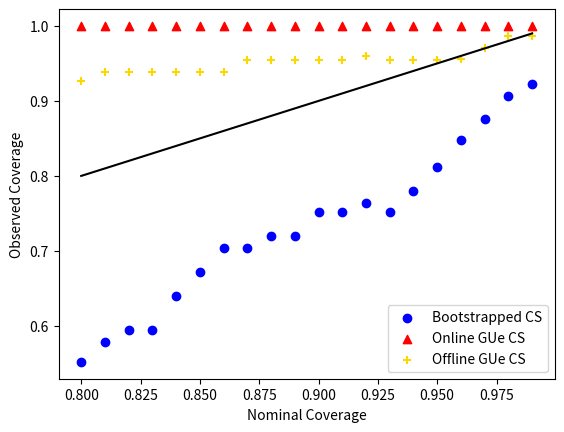

Write Python code to recreate this figure.
import numpy as np
import scipy.stats as st
from scipy.optimize import minimize_scalar
import matplotlib.pyplot as plt
import sys
import time

np.random.seed(0)

QUANTILE = 0.841345
theta = 0
n = 100
boot_iters = 100
mc_iters = 500

def progressbar(it, prefix="", size=60, out=sys.stdout): # Python3.6+
    count = len(it)
    start = time.time() # time estimate start
    def show(j):
        x = int(size*j/count)
        # time estimate calculation and string
        remaining = ((time.time() - start) / j) * (count - j)
        mins, sec = divmod(remaining, 60) # limited to minutes
        time_str = f"{int(mins):02}:{sec:03.1f}"
        print(f"{prefix}[{u'█'*x}{('.'*(size-x))}] {j}/{count} Est wait {time_str}", end='\r', file=out, flush=True)
    show(0.1) # avoid div/0
    for i, item in enumerate(it):
        yield item
        show(i+1)
    print("\n", flush=True, file=out)

def loss(x, theta, tau = QUANTILE):
    return (x-theta)*(tau - (x < theta))

def emp_risk(theta, xs, tau = QUANTILE):
    return np.inf if theta < 0 else np.mean([loss(x, theta, tau) for x in xs])

def log_gue_over_omega_fn(data, true_value):
    data_train = data[:len(data)//2]
    data_test = data[len(data)//2:]
    return -1 * len(data_test) * (emp_risk(max([0, np.quantile(data_train, QUANTILE)]), data_test) - emp_risk(true_value, data_test))

def offline_gue(data, true_value, alpha):
    bootstrap_iters = 100
    omegas = np.linspace(0, 10, 100)[1:]
    coverages = np.zeros(len(omegas))

    data_train = data[:len(data)//2]
    data_test = data[len(data)//2:]

    for boot_iter in range(bootstrap_iters):
        boot_data = data_train[np.random.choice(len(data_train), size = len(data_train), replace = True)]
        lgoo = log_gue_over_omega_fn(boot_data, max([0, np.quantile(data_train, QUANTILE)]))
        for idx, omega in enumerate(omegas):
            coverages[idx] += (omega * lgoo < np.log(1/alpha))
    coverages /= bootstrap_iters

    omega = omegas[np.argmin([abs(1 - alpha - coverage) for coverage in coverages])]

    #print(coverages)
    #print("    ", omega, coverages[np.argmin([abs(1 - alpha - coverage) for coverage in coverages])])
    return omega * log_gue_over_omega_fn(data, true_value) < np.log(1/alpha)

def online_gue(data, true_value, alpha):
    boot_iters = 100
    coverages = []
    omegas = np.linspace(0, 1, num = 1000)[1:]

    omega_hats = np.zeros(len(data))
    for n in range(0, len(data)):
        coverages = np.zeros(len(omegas))
        for _ in range(boot_iters):
            boot_data = data[np.random.choice(n+1, n+1, replace = True)]


            boot_erms = [max([0, np.quantile(boot_data[0: i+1], QUANTILE)]) for i in range(len(boot_data))]
            boot_erms = [0] + boot_erms
            boot_mu = max([0, np.quantile(data[:n+1], QUANTILE)])

            excess_losses = [(thetahat - x)**2 - (boot_mu - x)**2 for (thetahat, x) in zip(boot_erms, boot_data)]
            log_gue_over_omega = sum([-1*excess_losses[i] for i in range(n-1)])
            for idx, omega in enumerate(omegas):
                log_gue = omega*log_gue_over_omega
                coverages[idx] += log_gue < np.log(1/alpha)
        coverages /= boot_iters
        omega_hats[n] = omegas[np.argmin([abs(alpha - (1-coverage)) for coverage in coverages])]

    print(omega_hats)
    erms = [max([0, np.quantile(data[0: i+1], QUANTILE)]) for i in range(len(data))]
    erms = [0] + erms
    excess_losses = [(thetahat - x)**2 - (true_value - x)**2 for (thetahat, x) in zip(erms, data)]
    return sum([-1*omega_hat * excess_loss for (omega_hat, excess_loss) in zip(omega_hats, excess_losses)]) < np.log(1/alpha)

nom_coverages = np.linspace(1, 100, num=100)[80:]
exact_coverages = []
online_gue_coverages = []
offline_gue_coverages = []
for nom_coverage in nom_coverages:
    continue
    print(nom_coverage)
    exact_coverage = 0
    online_gue_coverage = 0
    offline_gue_coverage = 0
    #for mc_iter in progressbar(range(mc_iters), str(np.round(nom_coverage, 0)) + " "):
    for mc_iter in range(mc_iters):
        xs = st.norm.rvs(loc = -1, scale = 1, size = n)
        thetahat = max(0, np.quantile(xs, QUANTILE))

        distances = []
        for _ in range(boot_iters):
            indices = np.random.choice(n, n)
            boot_xs = xs[indices]
            boot_thetahat = max(0, np.quantile(boot_xs, QUANTILE))
            distances.append(abs(boot_thetahat - thetahat))

        #print(abs(thetahat - theta),  np.percentile(distances, nom_coverage))
        if(abs(thetahat - theta) < np.percentile(distances, nom_coverage)):
            exact_coverage += 1

        if online_gue(xs, theta, 1-nom_coverage/100):
            online_gue_coverage += 1


        """
        if offline_gue(xs, theta, 1-nom_coverage/100):
            offline_gue_coverage += 1
        """

    exact_coverages.append(exact_coverage/mc_iters)
    online_gue_coverages.append(online_gue_coverage/mc_iters)
    offline_gue_coverages.append(offline_gue_coverage/mc_iters)
    print(exact_coverages)
    print(online_gue_coverages)
    print(offline_gue_coverages)
    print()


# Quantile coverages
nom_coverages = [0.8, 0.81, 0.82, 0.83, 0.84, 0.85, 0.86, 0.87, 0.88, 0.89, 0.9, 0.91, 0.92, 0.93, 0.94, 0.95, 0.96, 0.97, 0.98, 0.99]

exact_coverages = [0.552, 0.578, 0.594, 0.594, 0.64, 0.672, 0.704, 0.704, 0.72, 0.72, 0.752, 0.752, 0.764, 0.752, 0.78, 0.812, 0.848, 0.876, 0.906, 0.922]
online_gue_coverages = [1.0, 1.0, 1.0, 1.0, 1.0, 1.0, 1.0, 1.0, 1.0, 1.0, 1.0, 1.0, 1.0, 1.0, 1.0, 1.0, 1.0, 1.0, 1.0, 1.0]
offline_gue_coverages = [0.926, 0.938, 0.938, 0.938, 0.938, 0.938, 0.938, 0.954, 0.954, 0.954, 0.954, 0.954, 0.96, 0.954, 0.954, 0.954, 0.956, 0.97, 0.986, 0.986]

plt.scatter(nom_coverages, exact_coverages, color = "blue", label = "Bootstrapped CS")
plt.scatter(nom_coverages, online_gue_coverages, color = "red", marker = "^", label = "Online GUe CS")
plt.scatter(nom_coverages, offline_gue_coverages, color = "gold", marker = "+", label = "Offline GUe CS")
plt.plot(nom_coverages, nom_coverages, color = "black")
plt.xlabel("Nominal Coverage")
plt.ylabel("Observed Coverage")
plt.legend()
plt.savefig("quantile.svg")
plt.show()
